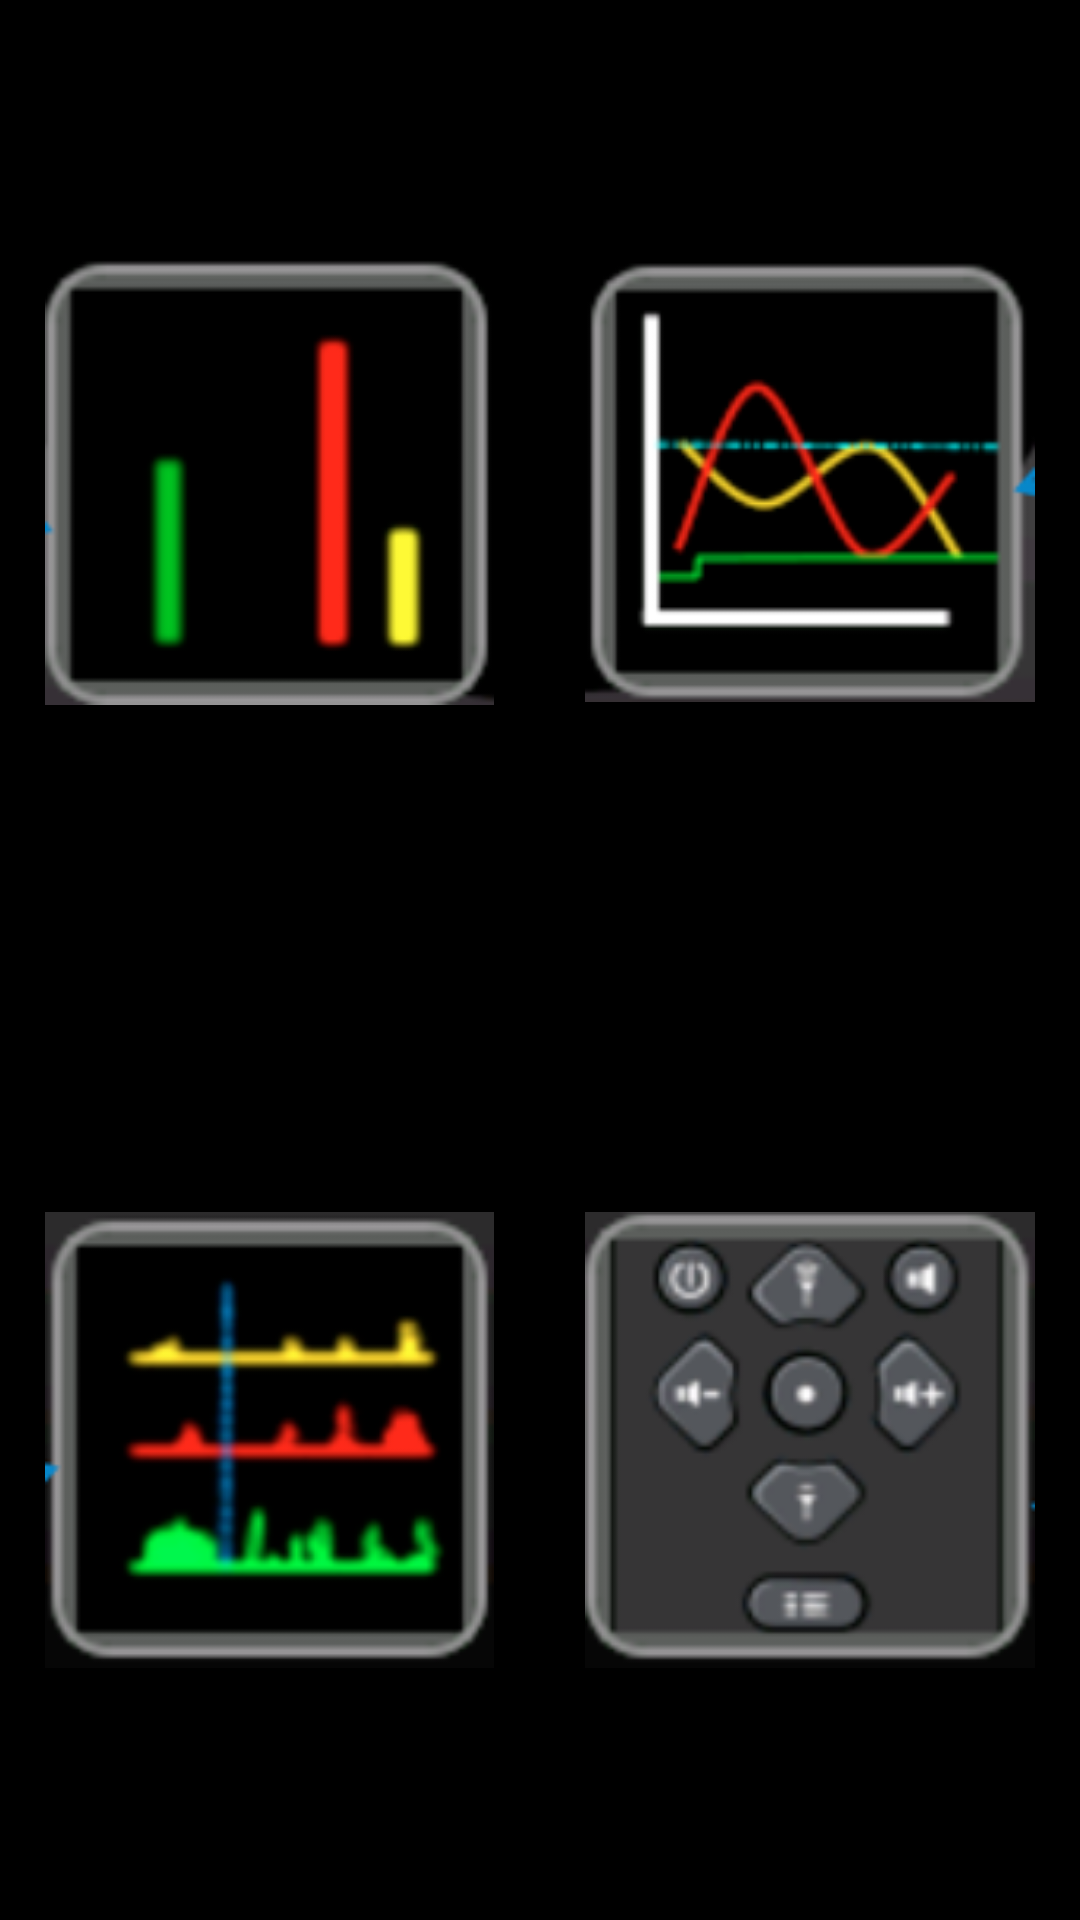

This screen was rendered from an Android layout file. Write that file and the resources it references.
<!-- AndroidManifest.xml: application theme AppTheme -->
<!-- res/layout/view_main.xml -->
<?xml version="1.0" encoding="utf-8"?>
<LinearLayout xmlns:android="http://schemas.android.com/apk/res/android"
    android:layout_width="match_parent"
    android:layout_height="match_parent"
    android:background="#000000"
    android:orientation="vertical">

    <RelativeLayout
        android:layout_width="match_parent"
        android:layout_height="0dp"
        android:layout_weight="1">

        <View
            android:id="@+id/divider1"
            android:layout_width="1px"
            android:layout_height="match_parent"
            android:layout_centerInParent="true" />

        <ImageView
            android:id="@+id/img1"
            android:layout_width="match_parent"
            android:layout_height="match_parent"
            android:layout_toLeftOf="@id/divider1"
            android:scaleType="fitCenter"
            android:layout_margin="15dp"
            android:src="@drawable/chart1" />

        <ImageView
            android:id="@+id/img2"
            android:layout_width="match_parent"
            android:layout_height="match_parent"
            android:layout_toRightOf="@id/divider1"
            android:scaleType="fitCenter"
            android:layout_margin="15dp"
            android:src="@drawable/chart2" />
    </RelativeLayout>

    <RelativeLayout
        android:layout_width="match_parent"
        android:layout_height="0dp"
        android:layout_weight="1">

        <View
            android:id="@+id/divider2"
            android:layout_width="1px"
            android:layout_height="match_parent"
            android:layout_centerInParent="true" />

        <ImageView
            android:id="@+id/img3"
            android:layout_width="match_parent"
            android:layout_height="match_parent"
            android:layout_toLeftOf="@id/divider2"
            android:scaleType="fitCenter"
            android:layout_margin="15dp"
            android:src="@drawable/chart3" />

        <ImageView
            android:id="@+id/img4"
            android:layout_width="match_parent"
            android:layout_height="match_parent"
            android:layout_toRightOf="@id/divider2"
            android:scaleType="fitCenter"
            android:layout_margin="15dp"
            android:src="@drawable/chart4" />
    </RelativeLayout>


</LinearLayout>
<!-- resources referenced by this layout -->
<resources>
  <!-- drawable chart1: png bitmap (drawable, 9296 bytes) -->
  <!-- drawable chart2: png bitmap (drawable, 15761 bytes) -->
  <!-- drawable chart3: png bitmap (drawable, 17907 bytes) -->
  <!-- drawable chart4: png bitmap (drawable, 22253 bytes) -->
  <style name="AppTheme" parent="@android:style/Theme.Black.NoTitleBar.Fullscreen" />
</resources>
